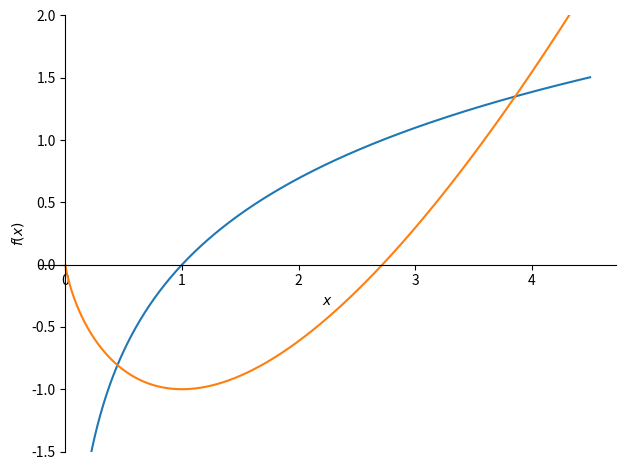

Generate this figure with matplotlib: (Note: this script raises an exception after producing the figure.)
"""CodeChallenge: Numerical approximations

COURSE: Master calculus 2 using Python: integration, intuition, code
SECTION: Applications in geometry
LECTURE: CodeChallenge: Numerical approximations
"""
import numpy as np
import sympy as sym
import matplotlib.pyplot as plt
import scipy.integrate as spi

# Exercise 1: Initial exploration in sympy

# variable, function, integral
x = sym.symbols('x')

fx = sym.log(x)
gx = sym.integrate(fx)

sym.plot(fx, gx, (x, .001, 4.5), ylim=[-1.5, 2])

# find the intersection points
sym.solve(fx-gx)

# Exercise 2: Transform to numpy and visualize

# lambdify the functions
fx_l = sym.lambdify(x, fx)
gx_l = sym.lambdify(x, gx)
diff_l = sym.lambdify(x, fx-gx) # used in exercise 4

# evaluate the functions
xx = np.linspace(.01, 4.5, 123)

# and draw
plt.figure(figsize=(8, 6))
plt.plot(xx, fx_l(xx), linewidth=2, label=r'$f(x) = %s$' %sym.latex(fx))
plt.plot(xx, gx_l(xx), linewidth=2, label=r'$g(x) = %s$' %sym.latex(gx))

plt.gca().set(xlabel='x', ylabel='y', xlim=xx[[0, -1]], ylim=[-1.5, 2])
plt.legend()
plt.show()

# Exercise 3: Approximate function intersections

# function difference
fun_diff = np.abs(fx_l(xx)-gx_l(xx))

plt.plot(xx, fun_diff)
plt.ylim(0, 1.5)
plt.xlabel('x')
plt.ylabel('|f-g|')
plt.show()

# find points closest to zero
from scipy.signal import find_peaks

peekz = find_peaks(-fun_diff)[0]
intersection_points = xx[peekz]

print(intersection_points)

# and draw
plt.figure(figsize=(8, 6))
plt.plot(xx, fx_l(xx), linewidth=2, label=r'$f(x) = %s$' %sym.latex(fx))
plt.plot(xx, gx_l(xx), linewidth=2, label=r'$g(x) = %s$' %sym.latex(gx))

x4area = np.linspace(intersection_points[0], intersection_points[1], 79)
plt.fill_between(x4area, fx_l(x4area), gx_l(x4area), color='k', alpha=.5)

plt.plot(intersection_points, fx_l(intersection_points), 'ko', markersize=10, markerfacecolor='w')

plt.gca().set(xlabel='x', ylabel='y', xlim=xx[[0, -1]], ylim=[-1.5, 2])
plt.legend()
plt.show()

# Exercise 4: Numerical approximation using scipy

# empirical areas
fx_int, _ = spi.quad(fx_l, intersection_points[0], intersection_points[1])
gx_int, _ = spi.quad(gx_l, intersection_points[0], intersection_points[1])
diff_int, _ = spi.quad(diff_l, intersection_points[0], intersection_points[1])

print('')
print('')
